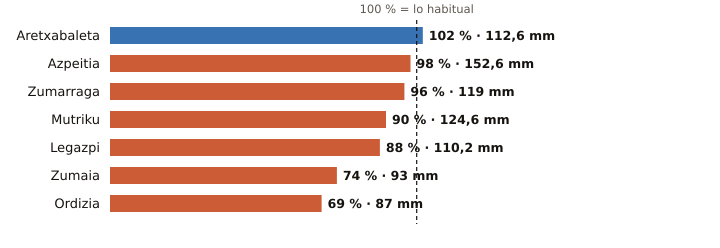

The data file committed next to this chart (first rows):
estacion, provincia, indicativo, mm_otono, referencia_mm, pct, periodo_referencia, hasta, hora
Aretxabaleta, Gipuzkoa, 1048X, 112.6, 110.2, 102, 2009-2025, 2026-10-21, 4
Azpeitia, Gipuzkoa, 1038X, 152.6, 155.8, 98, 2009-2025, 2026-10-21, 4
Zumarraga, Gipuzkoa, 1037Y, 119.0, 124.6, 96, 2008-2025, 2026-10-21, 4
Mutriku, Gipuzkoa, 1052A, 124.6, 137.7, 90, 2009-2025, 2026-10-21, 4
Legazpi, Gipuzkoa, 1037X, 110.2, 125.2, 88, 2003-2025, 2026-10-21, 4
Zumaia, Gipuzkoa, 1041A, 93.0, 125.2, 74, 1991-2020, 2026-10-21, 4
Ordizia, Gipuzkoa, 1026X, 87.0, 125.2, 69, 2009-2025, 2026-10-21, 4
